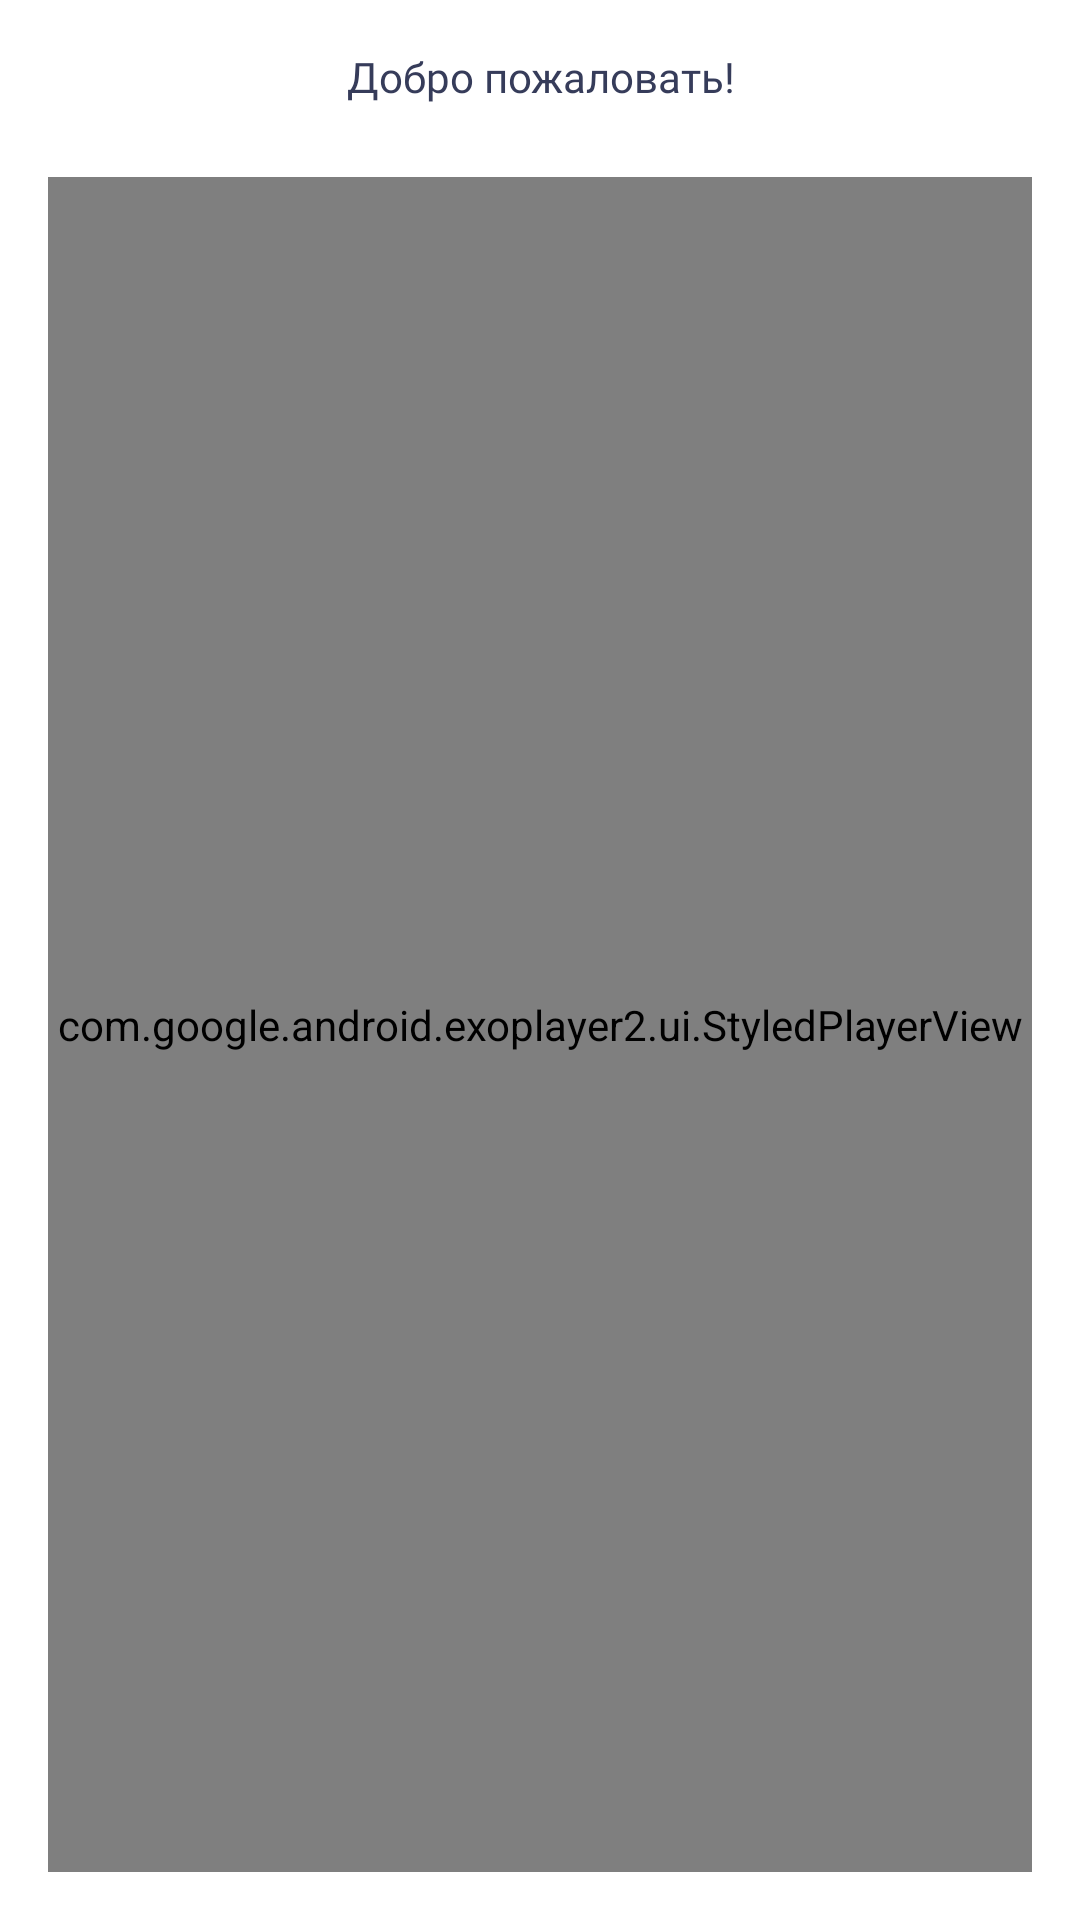

The Android layout XML behind this screen, and the referenced resources:
<!-- AndroidManifest.xml: application theme Theme.BilemOnline -->
<!-- res/layout/fragment_video.xml -->
<?xml version="1.0" encoding="utf-8"?>
<androidx.constraintlayout.widget.ConstraintLayout xmlns:android="http://schemas.android.com/apk/res/android"
    xmlns:app="http://schemas.android.com/apk/res-auto"
    xmlns:tools="http://schemas.android.com/tools"
    android:layout_width="match_parent"
    android:layout_height="match_parent"
    tools:context=".app.fragments.section.sectionType.VideoFragment">

    <TextView
        android:id="@+id/tvHeader"
        android:layout_width="wrap_content"
        android:layout_height="wrap_content"
        android:layout_gravity="center_horizontal"
        android:layout_marginTop="16dp"
        android:fontFamily="@font/raleway_semibold"
        android:text="@string/welcome"
        android:textAlignment="center"
        android:textColor="@color/grey_logo"
        android:textSize="14sp"
        app:layout_constraintEnd_toEndOf="parent"
        app:layout_constraintStart_toStartOf="parent"
        app:layout_constraintTop_toTopOf="parent" />

    <com.google.android.exoplayer2.ui.StyledPlayerView
        android:id="@+id/playerView"
        android:layout_width="match_parent"
        android:layout_height="0dp"
        android:layout_marginTop="24dp"
        android:layout_marginHorizontal="16dp"
        android:layout_marginBottom="16dp"
        app:layout_constraintBottom_toBottomOf="parent"
        app:layout_constraintEnd_toEndOf="parent"
        app:layout_constraintStart_toStartOf="parent"
        app:layout_constraintTop_toBottomOf="@id/tvHeader" />

</androidx.constraintlayout.widget.ConstraintLayout>
<!-- resources referenced by this layout -->
<resources>
  <color name="grey_logo">#363C5A</color>
  <string name="welcome">Добро пожаловать!</string>
  <style name="Theme.BilemOnline" parent="Theme.MaterialComponents.Light.NoActionBar">
          
          <item name="colorPrimary">@color/primary_red</item>
          <item name="colorPrimaryVariant">@color/light_gray</item>
          <item name="colorOnPrimary">@color/light_gray</item>
          
          <item name="colorSecondary">@color/primary_red</item>
          <item name="colorSecondaryVariant">@color/primary_red</item>
          <item name="colorOnSecondary">@color/black</item>
          
          <item name="android:statusBarColor">?attr/colorPrimaryVariant</item>
          
      </style>
  <color name="primary_red">#89023E</color>
  <color name="light_gray">#F9E7E7</color>
  <color name="black">#FF000000</color>
</resources>
